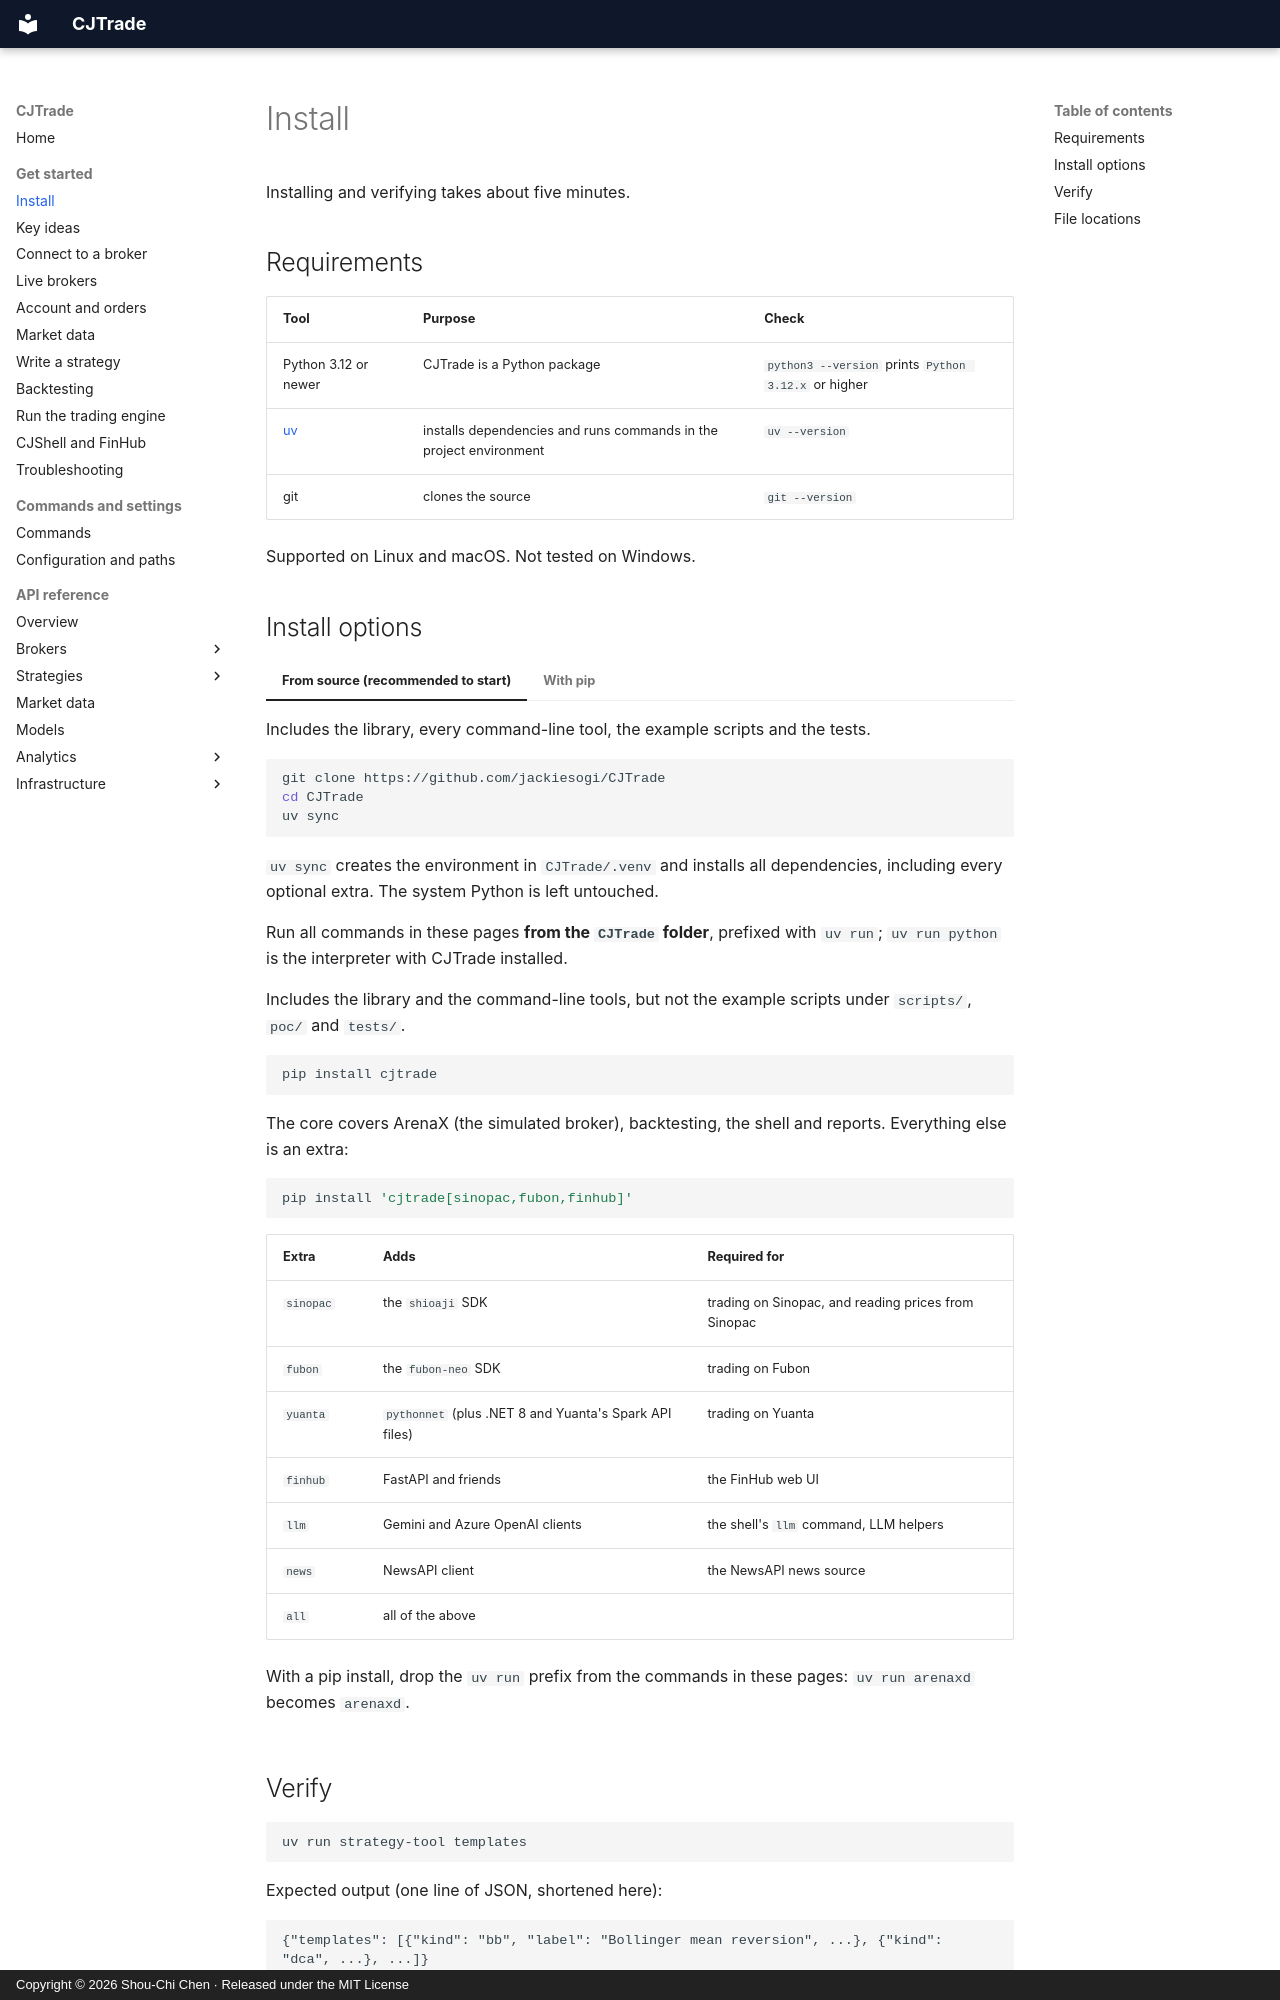

repository: jackiesogi/CJTrade · page: get-started/install/index.html · generator: mkdocs · copyright: Copyright © 2026 Shou-Chi Chen · Released under the MIT License

# Install

Installing and verifying takes about five minutes.

## Requirements

| Tool | Purpose | Check |
|---|---|---|
| Python 3.12 or newer | CJTrade is a Python package | `python3 --version` prints `Python 3.12.x` or higher |
| [uv](https://docs.astral.sh/uv/getting-started/installation/) | installs dependencies and runs commands in the project environment | `uv --version` |
| git | clones the source | `git --version` |

Supported on Linux and macOS. Not tested on Windows.

## Install options

=== "From source (recommended to start)"

    Includes the library, every command-line tool, the example scripts and
    the tests.

    ```sh
    git clone https://github.com/jackiesogi/CJTrade
    cd CJTrade
    uv sync
    ```

    `uv sync` creates the environment in `CJTrade/.venv` and installs all
    dependencies, including every optional extra. The system Python is left
    untouched.

    Run all commands in these pages **from the `CJTrade` folder**, prefixed
    with `uv run`; `uv run python` is the interpreter with CJTrade installed.

=== "With pip"

    Includes the library and the command-line tools, but not the example
    scripts under `scripts/`, `poc/` and `tests/`.

    ```sh
    pip install cjtrade
    ```

    The core covers ArenaX (the simulated broker), backtesting, the shell
    and reports. Everything else is an extra:

    ```sh
    pip install 'cjtrade[sinopac,fubon,finhub]'
    ```

    | Extra | Adds | Required for |
    |---|---|---|
    | `sinopac` | the `shioaji` SDK | trading on Sinopac, and reading prices from Sinopac |
    | `fubon` | the `fubon-neo` SDK | trading on Fubon |
    | `yuanta` | `pythonnet` (plus .NET 8 and Yuanta's Spark API files) | trading on Yuanta |
    | `finhub` | FastAPI and friends | the FinHub web UI |
    | `llm` | Gemini and Azure OpenAI clients | the shell's `llm` command, LLM helpers |
    | `news` | NewsAPI client | the NewsAPI news source |
    | `all` | all of the above | |

    With a pip install, drop the `uv run` prefix from the commands in these
    pages: `uv run arenaxd` becomes `arenaxd`.
